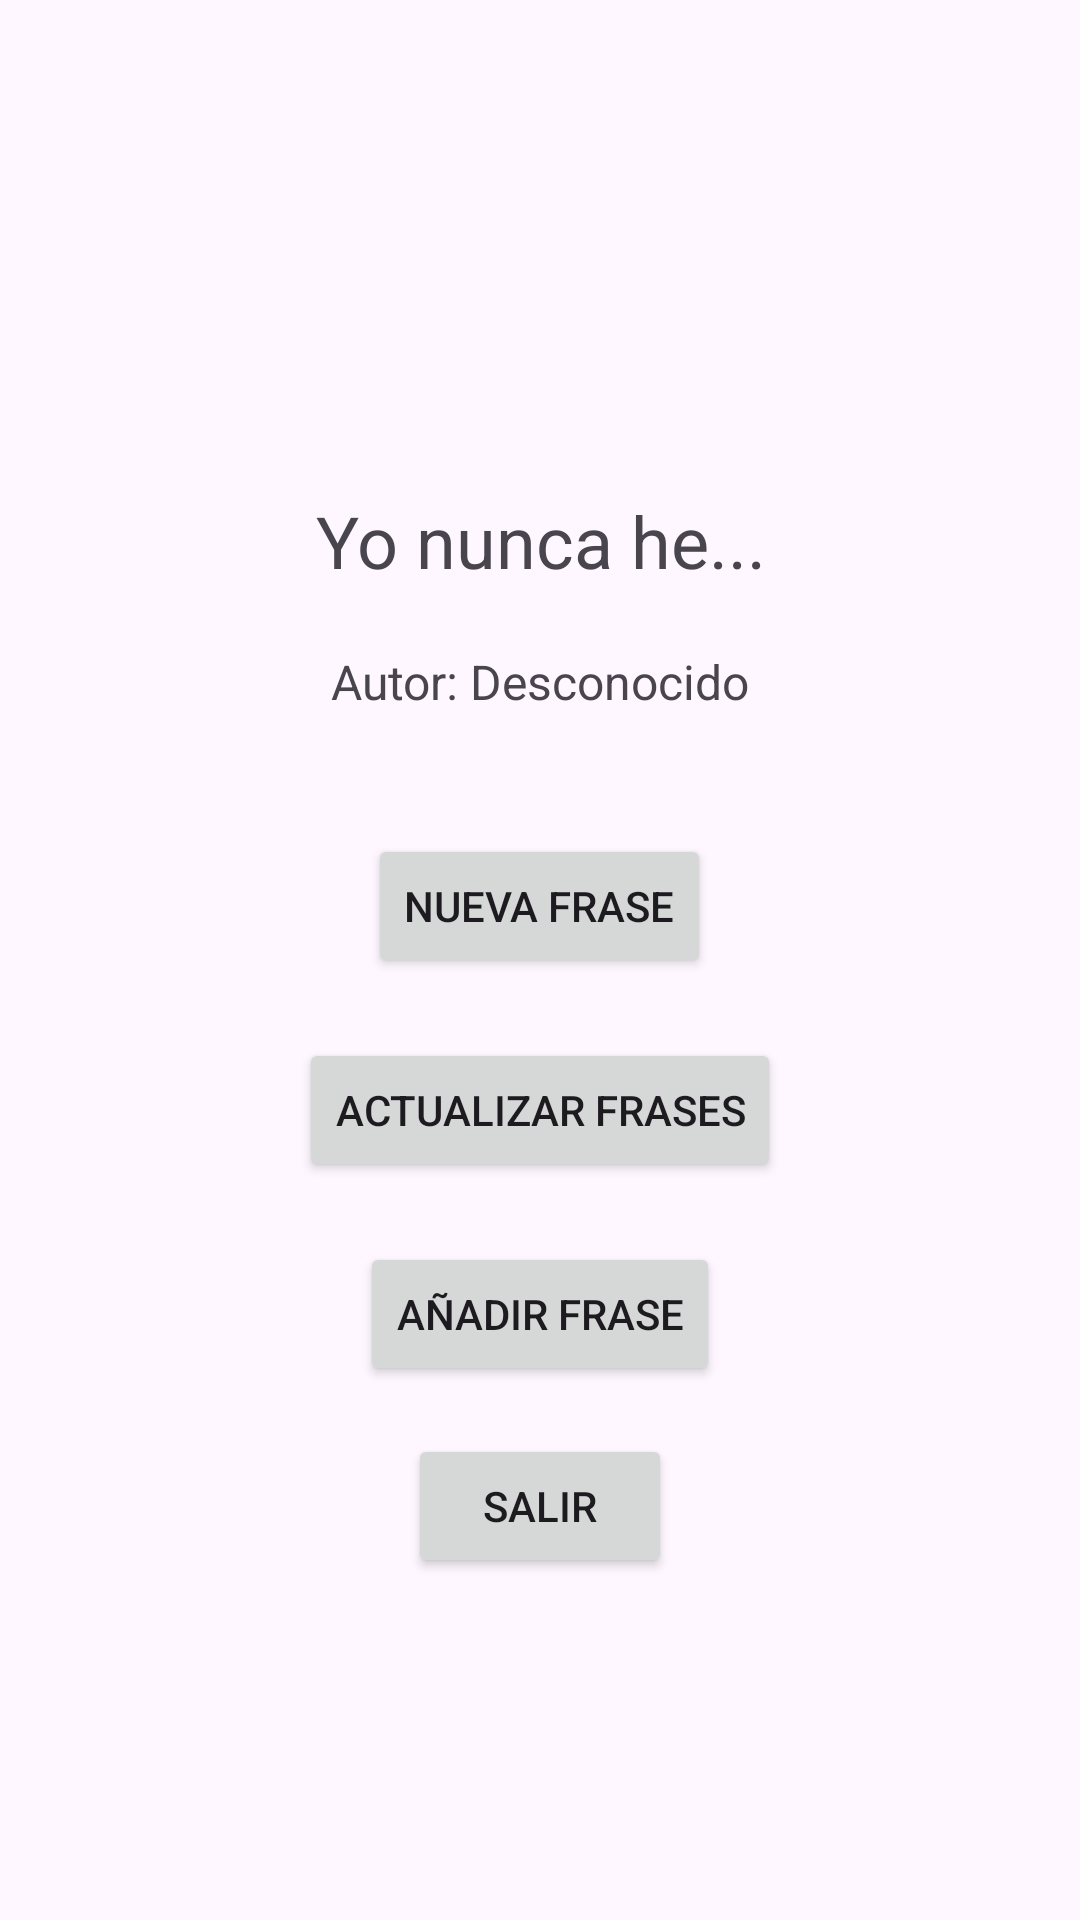

Here is an Android app screen rendered from its layout file. Give the layout XML and the strings, colors and styles it references.
<!-- AndroidManifest.xml: application theme Theme.YoNunca -->
<!-- res/layout/activity_main.xml -->
<?xml version="1.0" encoding="utf-8"?>
<LinearLayout xmlns:android="http://schemas.android.com/apk/res/android"
    xmlns:tools="http://schemas.android.com/tools"
    android:layout_width="match_parent"
    android:layout_height="match_parent"
    android:orientation="vertical"
    android:gravity="center"
    android:padding="16dp"
    tools:context=".MainActivity">

    
    <TextView
        android:id="@+id/tvPhrase"
        android:layout_width="match_parent"
        android:layout_height="wrap_content"
        android:text="Yo nunca he..."
        android:textSize="24sp"
        android:gravity="center"
        android:layout_marginTop="50dp"/>

    
    <TextView
        android:id="@+id/tvAuthor"
        android:layout_width="match_parent"
        android:layout_height="wrap_content"
        android:text="Autor: Desconocido"
        android:textSize="16sp"
        android:gravity="center"
        android:layout_marginTop="20dp"/>

    
    <Button
        android:id="@+id/btnNewPhrase"
        android:layout_width="wrap_content"
        android:layout_height="wrap_content"
        android:layout_gravity="center"
        android:text="Nueva Frase"
        android:layout_marginTop="40dp"/>

    
    <Button
        android:id="@+id/btnUpdatePhrases"
        android:layout_width="wrap_content"
        android:layout_height="wrap_content"
        android:layout_gravity="center"
        android:text="Actualizar Frases"
        android:layout_marginTop="20dp"/>

    <Button
        android:id="@+id/btnAddPhrase"
        android:layout_width="wrap_content"
        android:layout_height="wrap_content"
        android:text="Añadir Frase"
        android:layout_marginTop="20dp"/>

    <Button
        android:id="@+id/btnLogout"
        android:layout_width="wrap_content"
        android:layout_height="wrap_content"
        android:text="Salir"
        android:layout_below="@id/btnAddPhrase"
        android:layout_centerHorizontal="true"
        android:layout_marginTop="16dp" />


</LinearLayout>
<!-- resources referenced by this layout -->
<resources>
  <style name="Theme.YoNunca" parent="Base.Theme.YoNunca" />
  <style name="Base.Theme.YoNunca" parent="Theme.Material3.DayNight.NoActionBar">
          
          
      </style>
</resources>
